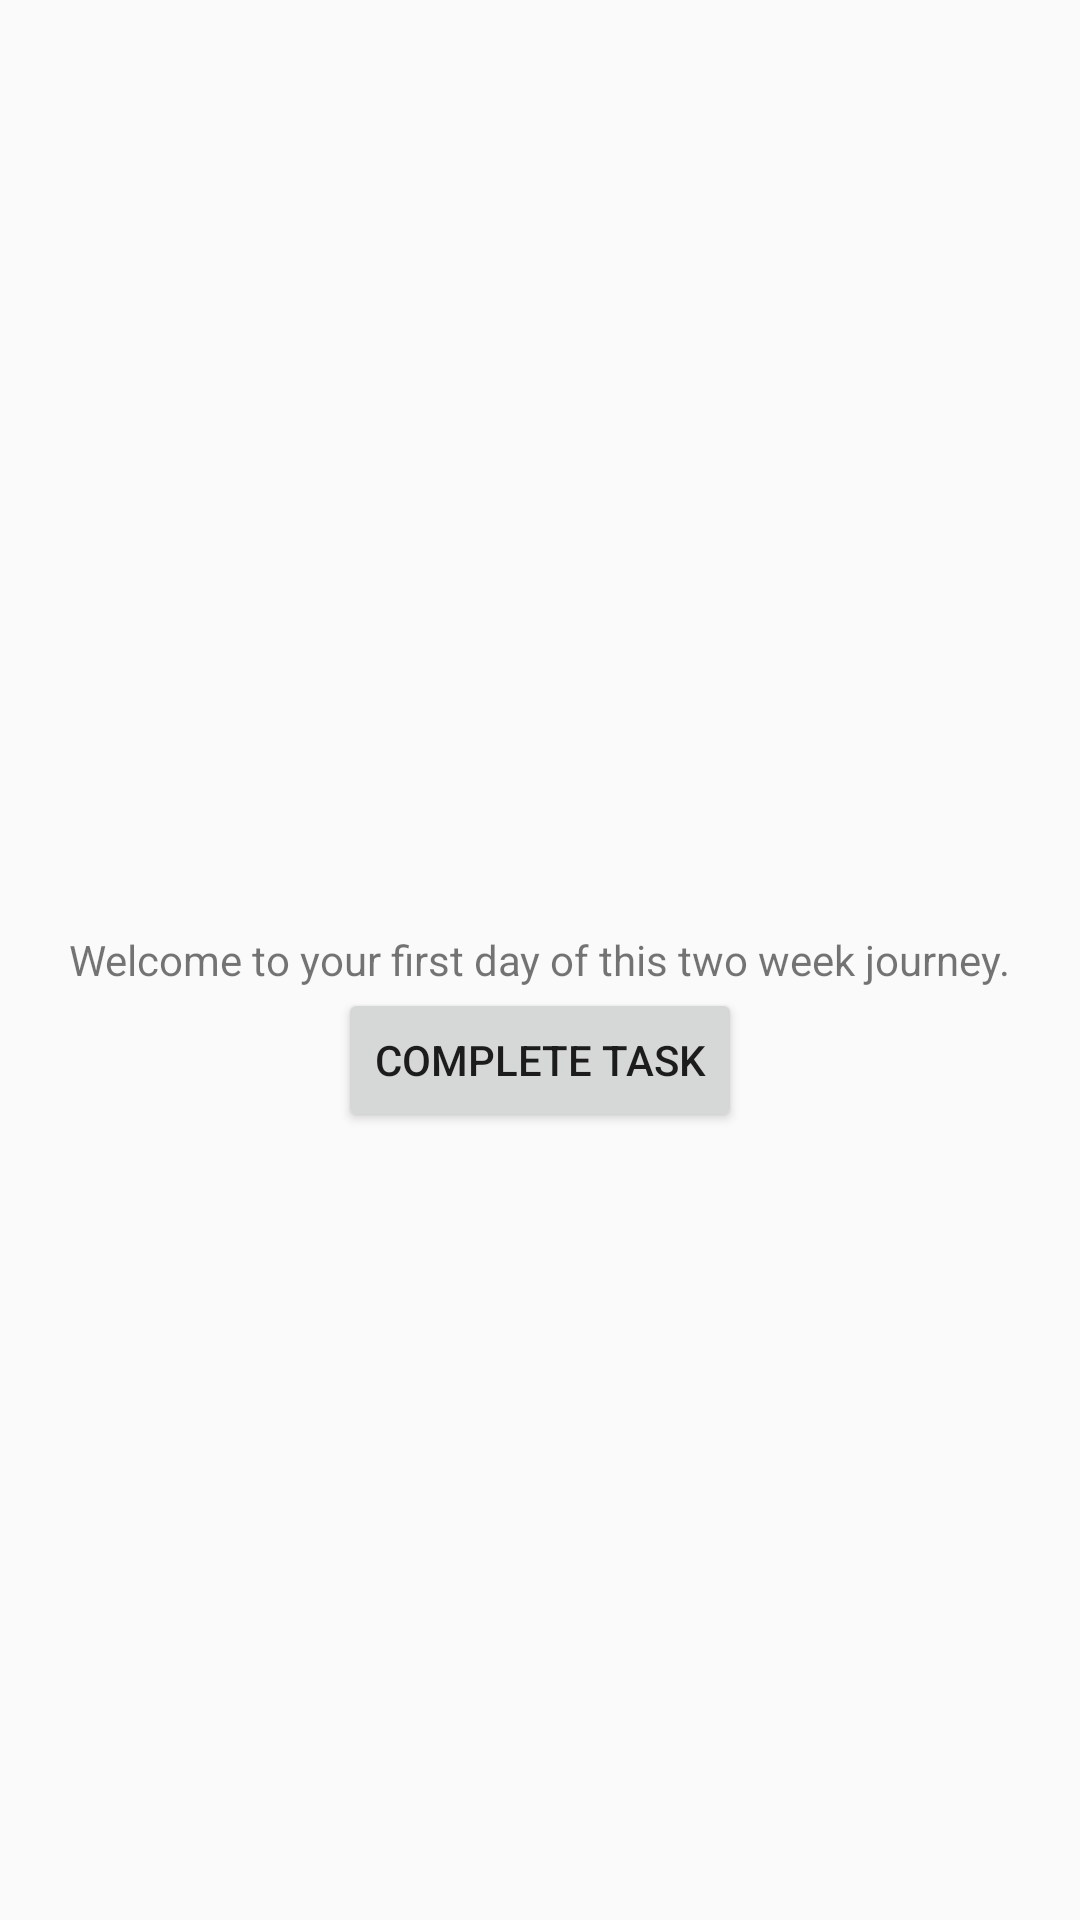

Layout XML and referenced resources for this Android screen:
<!-- AndroidManifest.xml: application theme AppTheme -->
<!-- res/layout/activity_day_one.xml -->
<?xml version="1.0" encoding="utf-8"?>
<RelativeLayout xmlns:android="http://schemas.android.com/apk/res/android"
    xmlns:tools="http://schemas.android.com/tools"
    android:id="@+id/activity_day_one"
    android:layout_width="match_parent"
    android:layout_height="match_parent"
    android:paddingBottom="@dimen/activity_vertical_margin"
    android:paddingLeft="@dimen/activity_horizontal_margin"
    android:paddingRight="@dimen/activity_horizontal_margin"
    android:paddingTop="@dimen/activity_vertical_margin"
    tools:context="com.inlight.twoweeks.DayOneActivity">

    <TextView
        android:id="@+id/day_one_welcome_textview"
        android:layout_width="wrap_content"
        android:layout_height="wrap_content"
        android:layout_centerInParent="true"
        android:text="@string/day_one_welcome"/>

    <Button
        android:id="@+id/day_one_button_complete"
        android:layout_width="wrap_content"
        android:layout_height="wrap_content"
        android:layout_below="@+id/day_one_welcome_textview"
        android:layout_centerHorizontal="true"
        android:text="@string/day_one_button_complete_task"/>

</RelativeLayout>
<!-- resources referenced by this layout -->
<resources>
  <string name="day_one_button_complete_task">Complete task</string>
  <string name="day_one_welcome">Welcome to your first day of this two week journey.</string>
  <style name="AppTheme" parent="Theme.AppCompat.Light.NoActionBar">
          
          <item name="colorPrimary">@color/primary_color</item>
          <item name="colorPrimaryDark">@color/primary_dark_color</item>
          <item name="colorAccent">@color/accent</item>
      </style>
  <color name="primary_color">#8BC34A</color>
  <color name="primary_dark_color">#689F38</color>
  <color name="accent">#00BCD4</color>
</resources>
